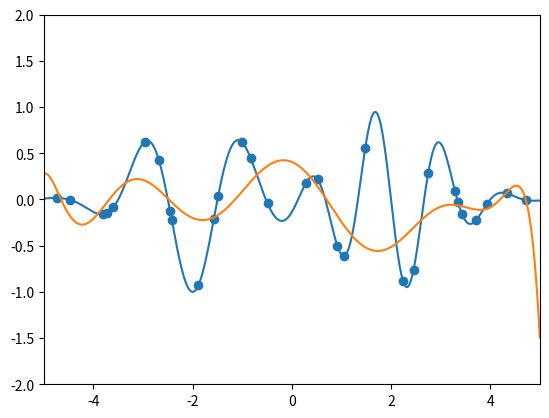

Source code (Python):
import numpy as np
import matplotlib.pyplot as plt
import numpy.linalg as la


def f(x):
    return np.exp(-1/2*np.square(x-2))*np.sin(((3*np.pi)/2)*x)-np.exp(-1/2*np.square(x+2))*np.cos(np.pi*x)

def generateSetRandom(N):
    x = np.random.uniform(low=-5, high=5, size=(N,))
    y = f(x)
    return x,y

def generateSetArranged(N):
    x = np.arange(5)
    y = f(x)
    return x,y

def normal(X,Y):
    return np.dot(np.dot(X.T,Y), la.inv(np.dot(X.T,X)))

def x_poly(x,n):
    Xp = []
    for i in range(0,n+1):
        Xp.append(np.power(x, i))
    return np.array(Xp).T

def polyEqn(x,m):
    y = 0
    for i in range(0,len(m)):
        y = y + m[i]*np.power(x,i)
    return y

def RegressionCoeffiecnts(p):
    X = x_poly(x_training, p)
    m = normal(X, y_training)
    return m

if __name__ == '__main__':

    x_training,y_training = generateSetRandom(30)
    accuracy = 0

    x = np.linspace(-5, 5, 1000)

    y_fit = 0
    y_real = f(x)

    for i in range(10,30):
        sample_m = RegressionCoeffiecnts(i)
        sample_y_fit = polyEqn(x, sample_m)
        sample_accuracy = 1/np.linalg.norm(np.square(sample_y_fit - y_real))
        # plt.scatter(x_training, y_training)
        # plt.plot(x, sample_y_fit)
        # plt.show()
        if sample_accuracy > accuracy:
            accuracy = sample_accuracy
            y_fit = sample_y_fit
            m = sample_m


    plt.plot(x,y_real)
    plt.plot(x,y_fit)

    plt.scatter(x_training,y_training)
    plt.ylim(-2, 2)
    plt.xlim(-5, 5)
    plt.show()





